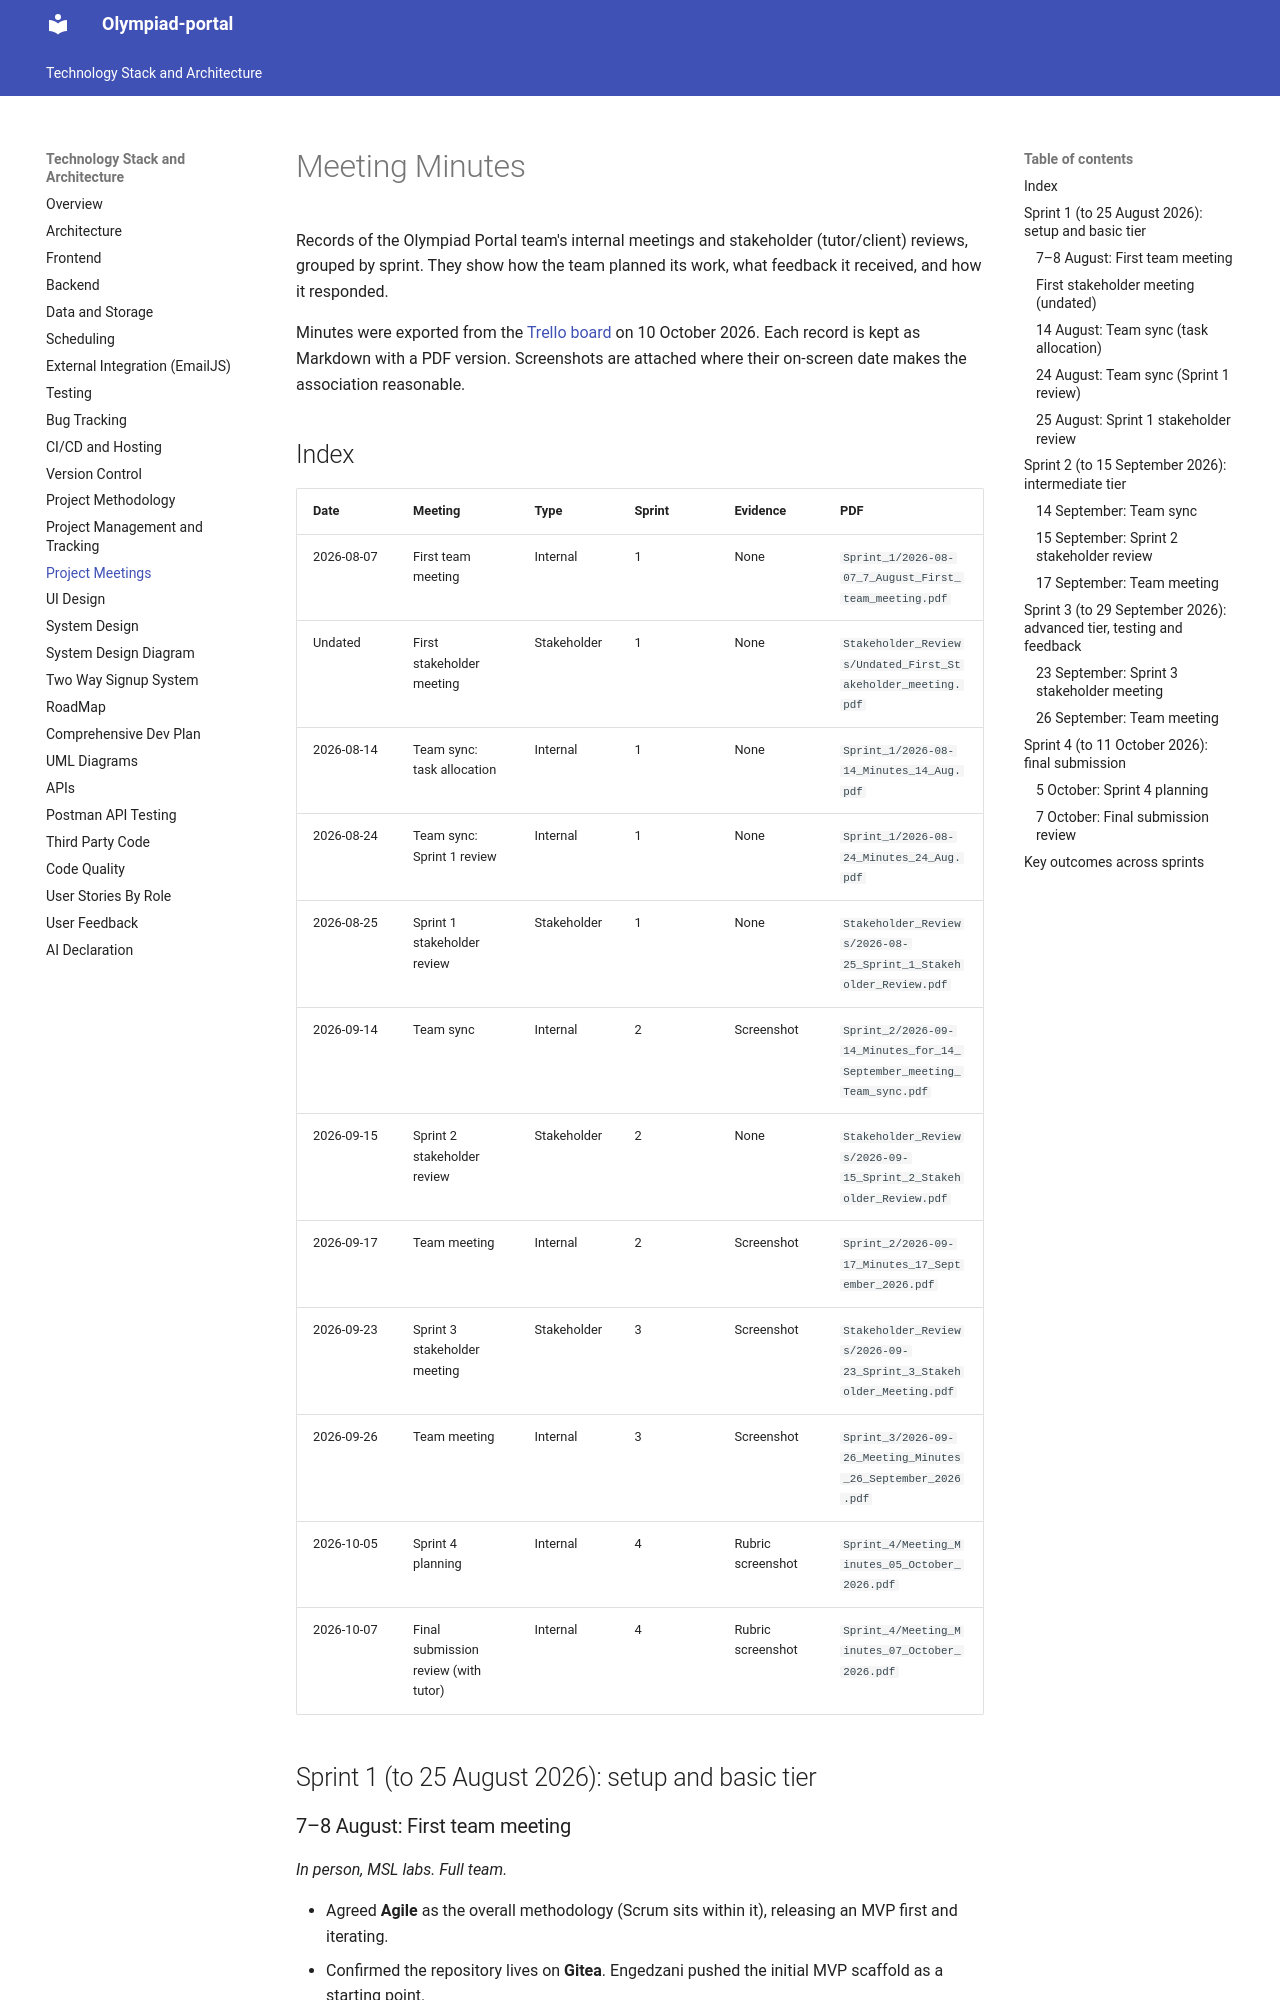

repository: 2846849/Olympiad-portal-documentation · page: meetings/index.html · generator: mkdocs

# Meeting Minutes

Records of the Olympiad Portal team's internal meetings and stakeholder (tutor/client) reviews, grouped by sprint. They show how the team planned its work, what feedback it received, and how it responded.

Minutes were exported from the [Trello board](https://trello.com/b/5cHqfLX9/olympiadportal) on 10 October 2026. Each record is kept as Markdown with a PDF version. Screenshots are attached where their on-screen date makes the association reasonable.

## Index

| Date | Meeting | Type | Sprint | Evidence | PDF |
|---|---|---|---|---|---|
| 2026-08-07 | First team meeting | Internal | 1 | None | `Sprint_1/2026-08-07_7_August_First_team_meeting.pdf` |
| Undated | First stakeholder meeting | Stakeholder | 1 | None | `Stakeholder_Reviews/Undated_First_Stakeholder_meeting.pdf` |
| 2026-08-14 | Team sync: task allocation | Internal | 1 | None | `Sprint_1/2026-08-14_Minutes_14_Aug.pdf` |
| 2026-08-24 | Team sync: Sprint 1 review | Internal | 1 | None | `Sprint_1/2026-08-24_Minutes_24_Aug.pdf` |
| 2026-08-25 | Sprint 1 stakeholder review | Stakeholder | 1 | None | `Stakeholder_Reviews/2026-08-25_Sprint_1_Stakeholder_Review.pdf` |
| 2026-09-14 | Team sync | Internal | 2 | Screenshot | `Sprint_2/2026-09-14_Minutes_for_14_September_meeting_Team_sync.pdf` |
| 2026-09-15 | Sprint 2 stakeholder review | Stakeholder | 2 | None | `Stakeholder_Reviews/2026-09-15_Sprint_2_Stakeholder_Review.pdf` |
| 2026-09-17 | Team meeting | Internal | 2 | Screenshot | `Sprint_2/2026-09-17_Minutes_17_September_2026.pdf` |
| 2026-09-23 | Sprint 3 stakeholder meeting | Stakeholder | 3 | Screenshot | `Stakeholder_Reviews/2026-09-23_Sprint_3_Stakeholder_Meeting.pdf` |
| 2026-09-26 | Team meeting | Internal | 3 | Screenshot | `Sprint_3/2026-09-26_Meeting_Minutes_26_September_2026.pdf` |
| 2026-10-05 | Sprint 4 planning | Internal | 4 | Rubric screenshot | `Sprint_4/Meeting_Minutes_05_October_2026.pdf` |
| 2026-10-07 | Final submission review (with tutor) | Internal | 4 | Rubric screenshot | `Sprint_4/Meeting_Minutes_07_October_2026.pdf` |

## Sprint 1 (to 25 August 2026): setup and basic tier

### 7–8 August: First team meeting
*In person, MSL labs. Full team.*

- Agreed **Agile** as the overall methodology (Scrum sits within it), releasing an MVP first and iterating.
- Confirmed the repository lives on **Gitea**. Engedzani pushed the initial MVP scaffold as a starting point.
- Agreed a branch-based Git workflow: branch from `main` per feature, commit and push often, open a pull request, have another member review and merge.
- Next step: allocate tasks and write user stories.

### First stakeholder meeting (undated)
*In person. Full team and client (Jaishil).*

- Walked through the project brief and demoed the MVP.
- **API:** must be the team's own, not a third party's.
- **Supabase:** may be used to host the database only.
- **Task tracking:** whichever tool is used must be publicly viewable without an account, which rules out Notion.
